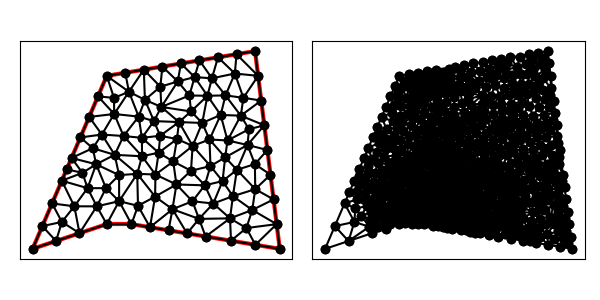

Values plotted in this chart, from the file beside it:
6.000000000000000000e+00, 1.300000000000000000e+01, 3.000000000000000000e+00, 6.000000000000000000e+00, 6.000000000000000000e+00, 7.000000000000000000e+00, 7.000000000000000000e+00, 7.000000000000000000e+00, 1.300000000000000000e+01, 6.000000000000000000e+00, 1.200000000000000000e+01, 1.400000000000000000e+01, 3.787838597158335485e+00, 7.838290060036116280e+00, 4.688506373088894286e+00, 7.721741361339047316e+00, 4.181757895737503006e+00, 8.757435090054173088e+00, 4.219367621994910778e+00, 8.105822170476445265e+00, 1.000000000000000000e+00, 1.679853579238492212e-01
6.000000000000000000e+00, 1.300000000000000000e+01, 3.000000000000000000e+00, 6.000000000000000000e+00, 6.000000000000000000e+00, 7.000000000000000000e+00, 7.000000000000000000e+00, 7.000000000000000000e+00, 1.300000000000000000e+01, 6.000000000000000000e+00, 1.200000000000000000e+01, 1.400000000000000000e+01, 5.970377724505113726e+00, 8.455987145538067296e+00, 6.500000000000000000e+00, 7.928641283403582207e+00, 6.500000000000000000e+00, 8.983333007672552384e+00, 6.323459241501704575e+00, 8.455987145538067296e+00, 0.000000000000000000e+00, 3.892829581560399571e-02
6.000000000000000000e+00, 1.300000000000000000e+01, 3.000000000000000000e+00, 6.000000000000000000e+00, 6.000000000000000000e+00, 7.000000000000000000e+00, 7.000000000000000000e+00, 7.000000000000000000e+00, 1.300000000000000000e+01, 6.000000000000000000e+00, 1.200000000000000000e+01, 1.400000000000000000e+01, 6.500000000000000000e+00, 7.928641283403582207e+00, 5.970377724505113726e+00, 8.455987145538067296e+00, 5.596682189005041330e+00, 7.720089346593817403e+00, 6.022353304503384130e+00, 8.034905925178488673e+00, 0.000000000000000000e+00, 3.892829581560399571e-02
6.000000000000000000e+00, 1.300000000000000000e+01, 3.000000000000000000e+00, 6.000000000000000000e+00, 6.000000000000000000e+00, 7.000000000000000000e+00, 7.000000000000000000e+00, 7.000000000000000000e+00, 1.300000000000000000e+01, 6.000000000000000000e+00, 1.200000000000000000e+01, 1.400000000000000000e+01, 5.571213241517300574e+00, 9.422598261360631611e+00, 5.222986653504968046e+00, 8.455987145538067296e+00, 5.970377724505113726e+00, 8.455987145538067296e+00, 5.588192539842460782e+00, 8.778190850812256585e+00, 0.000000000000000000e+00, 4.851223669822470747e-02
6.000000000000000000e+00, 1.300000000000000000e+01, 3.000000000000000000e+00, 6.000000000000000000e+00, 6.000000000000000000e+00, 7.000000000000000000e+00, 7.000000000000000000e+00, 7.000000000000000000e+00, 1.300000000000000000e+01, 6.000000000000000000e+00, 1.200000000000000000e+01, 1.400000000000000000e+01, 4.897366596101027980e+00, 6.632455532033675993e+00, 4.688506373088894286e+00, 7.721741361339047316e+00, 4.184272513185824494e+00, 7.089688080117110935e+00, 4.590048494125248624e+00, 7.147961657829944748e+00, 1.000000000000000000e+00, 1.679853579238492212e-01
6.000000000000000000e+00, 1.300000000000000000e+01, 3.000000000000000000e+00, 6.000000000000000000e+00, 6.000000000000000000e+00, 7.000000000000000000e+00, 7.000000000000000000e+00, 7.000000000000000000e+00, 1.300000000000000000e+01, 6.000000000000000000e+00, 1.200000000000000000e+01, 1.400000000000000000e+01, 9.554751700304366935e+00, 1.294972142459016240e+01, 9.000000000000000000e+00, 1.350000000000000000e+01, 8.874169548127238016e+00, 1.277384934869542477e+01, 9.142973749477201650e+00, 1.307452359109519513e+01, 0.000000000000000000e+00, 7.643001856922324033e-02
6.000000000000000000e+00, 1.300000000000000000e+01, 3.000000000000000000e+00, 6.000000000000000000e+00, 6.000000000000000000e+00, 7.000000000000000000e+00, 7.000000000000000000e+00, 7.000000000000000000e+00, 1.300000000000000000e+01, 6.000000000000000000e+00, 1.200000000000000000e+01, 1.400000000000000000e+01, 6.500000000000000000e+00, 7.928641283403582207e+00, 5.596682189005041330e+00, 7.720089346593817403e+00, 6.000000000000000000e+00, 7.000000000000000000e+00, 6.032227396335013481e+00, 7.549576876665799574e+00, 1.000000000000000000e+00, 3.892829581560399571e-02
6.000000000000000000e+00, 1.300000000000000000e+01, 3.000000000000000000e+00, 6.000000000000000000e+00, 6.000000000000000000e+00, 7.000000000000000000e+00, 7.000000000000000000e+00, 7.000000000000000000e+00, 1.300000000000000000e+01, 6.000000000000000000e+00, 1.200000000000000000e+01, 1.400000000000000000e+01, 6.500000000000000000e+00, 7.928641283403582207e+00, 6.000000000000000000e+00, 7.000000000000000000e+00, 7.000000000000000000e+00, 7.000000000000000000e+00, 6.500000000000000000e+00, 7.309547094467860440e+00, 1.000000000000000000e+00, 3.892829581560399571e-02
6.000000000000000000e+00, 1.300000000000000000e+01, 3.000000000000000000e+00, 6.000000000000000000e+00, 6.000000000000000000e+00, 7.000000000000000000e+00, 7.000000000000000000e+00, 7.000000000000000000e+00, 1.300000000000000000e+01, 6.000000000000000000e+00, 1.200000000000000000e+01, 1.400000000000000000e+01, 7.969440390908952843e+00, 9.007101195926544790e+00, 8.818354859425317827e+00, 8.605092905915123325e+00, 8.689657104083673644e+00, 9.535524702375429484e+00, 8.492484118139314475e+00, 9.049239601405698608e+00, 0.000000000000000000e+00, 5.250647521625519815e-02
6.000000000000000000e+00, 1.300000000000000000e+01, 3.000000000000000000e+00, 6.000000000000000000e+00, 6.000000000000000000e+00, 7.000000000000000000e+00, 7.000000000000000000e+00, 7.000000000000000000e+00, 1.300000000000000000e+01, 6.000000000000000000e+00, 1.200000000000000000e+01, 1.400000000000000000e+01, 5.016956301249922312e+00, 9.076241392250077311e+00, 4.575677194316670082e+00, 9.676580120072230784e+00, 4.378717545027086544e+00, 9.217007605063201936e+00, 4.657117013531226313e+00, 9.323276372461835493e+00, 1.000000000000000000e+00, 7.933714432650132431e-02
6.000000000000000000e+00, 1.300000000000000000e+01, 3.000000000000000000e+00, 6.000000000000000000e+00, 6.000000000000000000e+00, 7.000000000000000000e+00, 7.000000000000000000e+00, 7.000000000000000000e+00, 1.300000000000000000e+01, 6.000000000000000000e+00, 1.200000000000000000e+01, 1.400000000000000000e+01, 5.802899106953596231e+00, 1.062581934911414017e+01, 6.300756905062461222e+00, 1.145695546096445305e+01, 5.287838597158335041e+00, 1.133829006003611539e+01, 5.797164869724796610e+00, 1.114035495670490228e+01, 1.000000000000000000e+00, 8.059364848326308617e-02
6.000000000000000000e+00, 1.300000000000000000e+01, 3.000000000000000000e+00, 6.000000000000000000e+00, 6.000000000000000000e+00, 7.000000000000000000e+00, 7.000000000000000000e+00, 7.000000000000000000e+00, 1.300000000000000000e+01, 6.000000000000000000e+00, 1.200000000000000000e+01, 1.400000000000000000e+01, 7.956486381079452386e+00, 8.113918286476710762e+00, 7.263895452475136238e+00, 7.741012762577382134e+00, 7.750000000000000000e+00, 6.875000000000000000e+00, 7.656793944518196504e+00, 7.576643683018031261e+00, 0.000000000000000000e+00, 2.015730180140506284e-02
6.000000000000000000e+00, 1.300000000000000000e+01, 3.000000000000000000e+00, 6.000000000000000000e+00, 6.000000000000000000e+00, 7.000000000000000000e+00, 7.000000000000000000e+00, 7.000000000000000000e+00, 1.300000000000000000e+01, 6.000000000000000000e+00, 1.200000000000000000e+01, 1.400000000000000000e+01, 4.688506373088894286e+00, 7.721741361339047316e+00, 5.596682189005041330e+00, 7.720089346593817403e+00, 5.222986653504968046e+00, 8.455987145538067296e+00, 5.169391738532968184e+00, 7.965939284490310968e+00, 0.000000000000000000e+00, 5.172402557494442527e-02
6.000000000000000000e+00, 1.300000000000000000e+01, 3.000000000000000000e+00, 6.000000000000000000e+00, 6.000000000000000000e+00, 7.000000000000000000e+00, 7.000000000000000000e+00, 7.000000000000000000e+00, 1.300000000000000000e+01, 6.000000000000000000e+00, 1.200000000000000000e+01, 1.400000000000000000e+01, 5.571213241517300574e+00, 9.422598261360631611e+00, 5.970377724505113726e+00, 8.455987145538067296e+00, 6.500000000000000000e+00, 8.983333007672552384e+00, 6.013863655340805359e+00, 8.953972804857084355e+00, 0.000000000000000000e+00, 4.851223669822470747e-02
6.000000000000000000e+00, 1.300000000000000000e+01, 3.000000000000000000e+00, 6.000000000000000000e+00, 6.000000000000000000e+00, 7.000000000000000000e+00, 7.000000000000000000e+00, 7.000000000000000000e+00, 1.300000000000000000e+01, 6.000000000000000000e+00, 1.200000000000000000e+01, 1.400000000000000000e+01, 5.970377724505113726e+00, 8.455987145538067296e+00, 5.222986653504968046e+00, 8.455987145538067296e+00, 5.596682189005041330e+00, 7.720089346593817403e+00, 5.596682189005040442e+00, 8.210687879223316443e+00, 0.000000000000000000e+00, 4.851223669822470747e-02
6.000000000000000000e+00, 1.300000000000000000e+01, 3.000000000000000000e+00, 6.000000000000000000e+00, 6.000000000000000000e+00, 7.000000000000000000e+00, 7.000000000000000000e+00, 7.000000000000000000e+00, 1.300000000000000000e+01, 6.000000000000000000e+00, 1.200000000000000000e+01, 1.400000000000000000e+01, 5.222986653504968046e+00, 8.455987145538067296e+00, 4.181757895737503006e+00, 8.757435090054173088e+00, 4.688506373088894286e+00, 7.721741361339047316e+00, 4.697750307443787854e+00, 8.311721198977096492e+00, 1.000000000000000000e+00, 6.136990036686948424e-02
6.000000000000000000e+00, 1.300000000000000000e+01, 3.000000000000000000e+00, 6.000000000000000000e+00, 6.000000000000000000e+00, 7.000000000000000000e+00, 7.000000000000000000e+00, 7.000000000000000000e+00, 1.300000000000000000e+01, 6.000000000000000000e+00, 1.200000000000000000e+01, 1.400000000000000000e+01, 4.897366596101027980e+00, 6.632455532033675993e+00, 6.000000000000000000e+00, 7.000000000000000000e+00, 5.596682189005041330e+00, 7.720089346593817403e+00, 5.498016261702023399e+00, 7.117514959542497799e+00, 1.000000000000000000e+00, 5.172402557494442527e-02
6.000000000000000000e+00, 1.300000000000000000e+01, 3.000000000000000000e+00, 6.000000000000000000e+00, 6.000000000000000000e+00, 7.000000000000000000e+00, 7.000000000000000000e+00, 7.000000000000000000e+00, 1.300000000000000000e+01, 6.000000000000000000e+00, 1.200000000000000000e+01, 1.400000000000000000e+01, 3.787838597158335485e+00, 7.838290060036116280e+00, 3.393919298579167521e+00, 6.919145030018057696e+00, 4.184272513185824494e+00, 7.089688080117110935e+00, 3.788676802974442648e+00, 7.282374390057094082e+00, 1.000000000000000000e+00, 5.000000000000000000e-01
6.000000000000000000e+00, 1.300000000000000000e+01, 3.000000000000000000e+00, 6.000000000000000000e+00, 6.000000000000000000e+00, 7.000000000000000000e+00, 7.000000000000000000e+00, 7.000000000000000000e+00, 1.300000000000000000e+01, 6.000000000000000000e+00, 1.200000000000000000e+01, 1.400000000000000000e+01, 4.897366596101027980e+00, 6.632455532033675993e+00, 5.596682189005041330e+00, 7.720089346593817403e+00, 4.688506373088894286e+00, 7.721741361339047316e+00, 5.060851719398321791e+00, 7.358095413322179645e+00, 1.000000000000000000e+00, 5.172402557494442527e-02
6.000000000000000000e+00, 1.300000000000000000e+01, 3.000000000000000000e+00, 6.000000000000000000e+00, 6.000000000000000000e+00, 7.000000000000000000e+00, 7.000000000000000000e+00, 7.000000000000000000e+00, 1.300000000000000000e+01, 6.000000000000000000e+00, 1.200000000000000000e+01, 1.400000000000000000e+01, 5.802899106953596231e+00, 1.062581934911414017e+01, 5.287838597158335041e+00, 1.133829006003611539e+01, 4.931757895737503006e+00, 1.050743509005417309e+01, 5.340831866616478685e+00, 1.082384816640147562e+01, 1.000000000000000000e+00, 1.146945345611998235e-01
6.000000000000000000e+00, 1.300000000000000000e+01, 3.000000000000000000e+00, 6.000000000000000000e+00, 6.000000000000000000e+00, 7.000000000000000000e+00, 7.000000000000000000e+00, 7.000000000000000000e+00, 1.300000000000000000e+01, 6.000000000000000000e+00, 1.200000000000000000e+01, 1.400000000000000000e+01, 4.575677194316670082e+00, 9.676580120072230784e+00, 5.571213241517300574e+00, 9.422598261360631611e+00, 5.434430230259087224e+00, 1.007285311596094779e+01, 5.193773555364352923e+00, 9.724010499131269469e+00, 1.000000000000000000e+00, 9.176489163120216119e-02
6.000000000000000000e+00, 1.300000000000000000e+01, 3.000000000000000000e+00, 6.000000000000000000e+00, 6.000000000000000000e+00, 7.000000000000000000e+00, 7.000000000000000000e+00, 7.000000000000000000e+00, 1.300000000000000000e+01, 6.000000000000000000e+00, 1.200000000000000000e+01, 1.400000000000000000e+01, 4.575677194316670082e+00, 9.676580120072230784e+00, 5.016956301249922312e+00, 9.076241392250077311e+00, 5.571213241517300574e+00, 9.422598261360631611e+00, 5.054615579027964323e+00, 9.391806591227647161e+00, 1.000000000000000000e+00, 7.933714432650132431e-02
6.000000000000000000e+00, 1.300000000000000000e+01, 3.000000000000000000e+00, 6.000000000000000000e+00, 6.000000000000000000e+00, 7.000000000000000000e+00, 7.000000000000000000e+00, 7.000000000000000000e+00, 1.300000000000000000e+01, 6.000000000000000000e+00, 1.200000000000000000e+01, 1.400000000000000000e+01, 5.016956301249922312e+00, 9.076241392250077311e+00, 4.181757895737503006e+00, 8.757435090054173088e+00, 5.222986653504968046e+00, 8.455987145538067296e+00, 4.807233616830797196e+00, 8.763221209280771973e+00, 1.000000000000000000e+00, 6.136990036686948424e-02
6.000000000000000000e+00, 1.300000000000000000e+01, 3.000000000000000000e+00, 6.000000000000000000e+00, 6.000000000000000000e+00, 7.000000000000000000e+00, 7.000000000000000000e+00, 7.000000000000000000e+00, 1.300000000000000000e+01, 6.000000000000000000e+00, 1.200000000000000000e+01, 1.400000000000000000e+01, 5.571213241517300574e+00, 9.422598261360631611e+00, 5.016956301249922312e+00, 9.076241392250077311e+00, 5.222986653504968046e+00, 8.455987145538067296e+00, 5.270385398757396977e+00, 8.984942266382924814e+00, 0.000000000000000000e+00, 6.136990036686948424e-02
6.000000000000000000e+00, 1.300000000000000000e+01, 3.000000000000000000e+00, 6.000000000000000000e+00, 6.000000000000000000e+00, 7.000000000000000000e+00, 7.000000000000000000e+00, 7.000000000000000000e+00, 1.300000000000000000e+01, 6.000000000000000000e+00, 1.200000000000000000e+01, 1.400000000000000000e+01, 6.320357063957509069e+00, 9.805044763003683883e+00, 5.571213241517300574e+00, 9.422598261360631611e+00, 6.500000000000000000e+00, 8.983333007672552384e+00, 6.130523435158269585e+00, 9.403658677345623218e+00, 0.000000000000000000e+00, 5.122465735354199412e-02
6.000000000000000000e+00, 1.300000000000000000e+01, 3.000000000000000000e+00, 6.000000000000000000e+00, 6.000000000000000000e+00, 7.000000000000000000e+00, 7.000000000000000000e+00, 7.000000000000000000e+00, 1.300000000000000000e+01, 6.000000000000000000e+00, 1.200000000000000000e+01, 1.400000000000000000e+01, 4.181757895737503006e+00, 8.757435090054173088e+00, 5.016956301249922312e+00, 9.076241392250077311e+00, 4.378717545027086544e+00, 9.217007605063201936e+00, 4.525810580671503658e+00, 9.016894695789149594e+00, 1.000000000000000000e+00, 7.933714432650132431e-02
6.000000000000000000e+00, 1.300000000000000000e+01, 3.000000000000000000e+00, 6.000000000000000000e+00, 6.000000000000000000e+00, 7.000000000000000000e+00, 7.000000000000000000e+00, 7.000000000000000000e+00, 1.300000000000000000e+01, 6.000000000000000000e+00, 1.200000000000000000e+01, 1.400000000000000000e+01, 1.031009073825278044e+01, 7.834730454514102327e+00, 9.466749465759793480e+00, 7.925496794558759994e+00, 9.733374732879896740e+00, 7.212748397279380441e+00, 9.836738312297489628e+00, 7.657658548784080921e+00, 0.000000000000000000e+00, 5.293441029848224011e-02
6.000000000000000000e+00, 1.300000000000000000e+01, 3.000000000000000000e+00, 6.000000000000000000e+00, 6.000000000000000000e+00, 7.000000000000000000e+00, 7.000000000000000000e+00, 7.000000000000000000e+00, 1.300000000000000000e+01, 6.000000000000000000e+00, 1.200000000000000000e+01, 1.400000000000000000e+01, 6.320357063957509069e+00, 9.805044763003683883e+00, 5.802899106953596231e+00, 1.062581934911414017e+01, 5.434430230259087224e+00, 1.007285311596094779e+01, 5.852562133723398397e+00, 1.016790574269292335e+01, 0.000000000000000000e+00, 7.757721171999343301e-02
6.000000000000000000e+00, 1.300000000000000000e+01, 3.000000000000000000e+00, 6.000000000000000000e+00, 6.000000000000000000e+00, 7.000000000000000000e+00, 7.000000000000000000e+00, 7.000000000000000000e+00, 1.300000000000000000e+01, 6.000000000000000000e+00, 1.200000000000000000e+01, 1.400000000000000000e+01, 7.910072582532742480e+00, 1.116968780879360246e+01, 7.543927644795371812e+00, 1.203050670010959067e+01, 7.291331982967090397e+00, 1.135187237606652744e+01, 7.581777403431734008e+00, 1.151735562832323900e+01, 0.000000000000000000e+00, 7.035564788101904277e-02
6.000000000000000000e+00, 1.300000000000000000e+01, 3.000000000000000000e+00, 6.000000000000000000e+00, 6.000000000000000000e+00, 7.000000000000000000e+00, 7.000000000000000000e+00, 7.000000000000000000e+00, 1.300000000000000000e+01, 6.000000000000000000e+00, 1.200000000000000000e+01, 1.400000000000000000e+01, 5.434430230259087224e+00, 1.007285311596094779e+01, 5.802899106953596231e+00, 1.062581934911414017e+01, 4.931757895737503006e+00, 1.050743509005417309e+01, 5.389695744316728820e+00, 1.040203585170975309e+01, 1.000000000000000000e+00, 9.176489163120216119e-02
6.000000000000000000e+00, 1.300000000000000000e+01, 3.000000000000000000e+00, 6.000000000000000000e+00, 6.000000000000000000e+00, 7.000000000000000000e+00, 7.000000000000000000e+00, 7.000000000000000000e+00, 1.300000000000000000e+01, 6.000000000000000000e+00, 1.200000000000000000e+01, 1.400000000000000000e+01, 5.802899106953596231e+00, 1.062581934911414017e+01, 6.679969780190346818e+00, 1.056541341546311763e+01, 6.300756905062461222e+00, 1.145695546096445305e+01, 6.261208597402134757e+00, 1.088272940851390302e+01, 0.000000000000000000e+00, 8.024036520842763032e-02
6.000000000000000000e+00, 1.300000000000000000e+01, 3.000000000000000000e+00, 6.000000000000000000e+00, 6.000000000000000000e+00, 7.000000000000000000e+00, 7.000000000000000000e+00, 7.000000000000000000e+00, 1.300000000000000000e+01, 6.000000000000000000e+00, 1.200000000000000000e+01, 1.400000000000000000e+01, 4.575677194316670082e+00, 9.676580120072230784e+00, 5.434430230259087224e+00, 1.007285311596094779e+01, 4.931757895737503006e+00, 1.050743509005417309e+01, 4.980621773437753141e+00, 1.008562277536245055e+01, 1.000000000000000000e+00, 9.176489163120216119e-02
6.000000000000000000e+00, 1.300000000000000000e+01, 3.000000000000000000e+00, 6.000000000000000000e+00, 6.000000000000000000e+00, 7.000000000000000000e+00, 7.000000000000000000e+00, 7.000000000000000000e+00, 1.300000000000000000e+01, 6.000000000000000000e+00, 1.200000000000000000e+01, 1.400000000000000000e+01, 5.434430230259087224e+00, 1.007285311596094779e+01, 5.571213241517300574e+00, 9.422598261360631611e+00, 6.320357063957509069e+00, 9.805044763003683883e+00, 5.775333511911298956e+00, 9.766832046775087761e+00, 0.000000000000000000e+00, 7.757721171999343301e-02
6.000000000000000000e+00, 1.300000000000000000e+01, 3.000000000000000000e+00, 6.000000000000000000e+00, 6.000000000000000000e+00, 7.000000000000000000e+00, 7.000000000000000000e+00, 7.000000000000000000e+00, 1.300000000000000000e+01, 6.000000000000000000e+00, 1.200000000000000000e+01, 1.400000000000000000e+01, 8.100204947893814733e+00, 9.890755057311467979e+00, 7.421820263029859532e+00, 1.049221748038055146e+01, 7.427215452419849484e+00, 9.746784266917885020e+00, 7.649746887781174287e+00, 1.004325226820330208e+01, 0.000000000000000000e+00, 6.265246561677147163e-02
6.000000000000000000e+00, 1.300000000000000000e+01, 3.000000000000000000e+00, 6.000000000000000000e+00, 6.000000000000000000e+00, 7.000000000000000000e+00, 7.000000000000000000e+00, 7.000000000000000000e+00, 1.300000000000000000e+01, 6.000000000000000000e+00, 1.200000000000000000e+01, 1.400000000000000000e+01, 6.320357063957509069e+00, 9.805044763003683883e+00, 6.679969780190346818e+00, 1.056541341546311763e+01, 5.802899106953596231e+00, 1.062581934911414017e+01, 6.267741983700484631e+00, 1.033209250919364841e+01, 0.000000000000000000e+00, 7.757721171999343301e-02
6.000000000000000000e+00, 1.300000000000000000e+01, 3.000000000000000000e+00, 6.000000000000000000e+00, 6.000000000000000000e+00, 7.000000000000000000e+00, 7.000000000000000000e+00, 7.000000000000000000e+00, 1.300000000000000000e+01, 6.000000000000000000e+00, 1.200000000000000000e+01, 1.400000000000000000e+01, 4.184272513185824494e+00, 7.089688080117110935e+00, 3.393919298579167521e+00, 6.919145030018057696e+00, 3.948683298050513990e+00, 6.316227766016837997e+00, 3.842291703271835335e+00, 6.775020292050668580e+00, 1.000000000000000000e+00, 5.000000000000000000e-01
6.000000000000000000e+00, 1.300000000000000000e+01, 3.000000000000000000e+00, 6.000000000000000000e+00, 6.000000000000000000e+00, 7.000000000000000000e+00, 7.000000000000000000e+00, 7.000000000000000000e+00, 1.300000000000000000e+01, 6.000000000000000000e+00, 1.200000000000000000e+01, 1.400000000000000000e+01, 3.393919298579167521e+00, 6.919145030018057696e+00, 3.000000000000000000e+00, 6.000000000000000000e+00, 3.948683298050513990e+00, 6.316227766016837997e+00, 3.447534198876560652e+00, 6.411790932011631305e+00, 1.000000000000000000e+00, 5.000000000000000000e-01
6.000000000000000000e+00, 1.300000000000000000e+01, 3.000000000000000000e+00, 6.000000000000000000e+00, 6.000000000000000000e+00, 7.000000000000000000e+00, 7.000000000000000000e+00, 7.000000000000000000e+00, 1.300000000000000000e+01, 6.000000000000000000e+00, 1.200000000000000000e+01, 1.400000000000000000e+01, 4.897366596101027980e+00, 6.632455532033675993e+00, 4.184272513185824494e+00, 7.089688080117110935e+00, 3.948683298050513990e+00, 6.316227766016837997e+00, 4.343440802445788229e+00, 6.679457126055875271e+00, 1.000000000000000000e+00, 5.000000000000000000e-01
6.000000000000000000e+00, 1.300000000000000000e+01, 3.000000000000000000e+00, 6.000000000000000000e+00, 6.000000000000000000e+00, 7.000000000000000000e+00, 7.000000000000000000e+00, 7.000000000000000000e+00, 1.300000000000000000e+01, 6.000000000000000000e+00, 1.200000000000000000e+01, 1.400000000000000000e+01, 3.787838597158335485e+00, 7.838290060036116280e+00, 4.184272513185824494e+00, 7.089688080117110935e+00, 4.688506373088894286e+00, 7.721741361339047316e+00, 4.220205827811017940e+00, 7.549906500497424844e+00, 1.000000000000000000e+00, 1.679853579238492212e-01
6.000000000000000000e+00, 1.300000000000000000e+01, 3.000000000000000000e+00, 6.000000000000000000e+00, 6.000000000000000000e+00, 7.000000000000000000e+00, 7.000000000000000000e+00, 7.000000000000000000e+00, 1.300000000000000000e+01, 6.000000000000000000e+00, 1.200000000000000000e+01, 1.400000000000000000e+01, 7.291331982967090397e+00, 1.135187237606652744e+01, 6.896966010945806858e+00, 1.235576007591152603e+01, 6.300756905062461222e+00, 1.145695546096445305e+01, 6.829684966325118900e+00, 1.172152930431416884e+01, 0.000000000000000000e+00, 6.886976525307582364e-02
6.000000000000000000e+00, 1.300000000000000000e+01, 3.000000000000000000e+00, 6.000000000000000000e+00, 6.000000000000000000e+00, 7.000000000000000000e+00, 7.000000000000000000e+00, 7.000000000000000000e+00, 1.300000000000000000e+01, 6.000000000000000000e+00, 1.200000000000000000e+01, 1.400000000000000000e+01, 5.643919298579167076e+00, 1.216914503001805770e+01, 5.287838597158335041e+00, 1.133829006003611539e+01, 6.300756905062461222e+00, 1.145695546096445305e+01, 5.744171600266653854e+00, 1.165479685033954205e+01, 1.000000000000000000e+00, 8.059364848326308617e-02
6.000000000000000000e+00, 1.300000000000000000e+01, 3.000000000000000000e+00, 6.000000000000000000e+00, 6.000000000000000000e+00, 7.000000000000000000e+00, 7.000000000000000000e+00, 7.000000000000000000e+00, 1.300000000000000000e+01, 6.000000000000000000e+00, 1.200000000000000000e+01, 1.400000000000000000e+01, 5.643919298579167076e+00, 1.216914503001805770e+01, 6.300756905062461222e+00, 1.145695546096445305e+01, 6.293287919282578358e+00, 1.210905557758699658e+01, 6.079321374308068293e+00, 1.191171868952316970e+01, 1.000000000000000000e+00, 5.779474814731858784e-02
6.000000000000000000e+00, 1.300000000000000000e+01, 3.000000000000000000e+00, 6.000000000000000000e+00, 6.000000000000000000e+00, 7.000000000000000000e+00, 7.000000000000000000e+00, 7.000000000000000000e+00, 1.300000000000000000e+01, 6.000000000000000000e+00, 1.200000000000000000e+01, 1.400000000000000000e+01, 7.291331982967090397e+00, 1.135187237606652744e+01, 6.300756905062461222e+00, 1.145695546096445305e+01, 6.679969780190346818e+00, 1.056541341546311763e+01, 6.757352889406632812e+00, 1.112474708416470115e+01, 0.000000000000000000e+00, 8.024036520842763032e-02
6.000000000000000000e+00, 1.300000000000000000e+01, 3.000000000000000000e+00, 6.000000000000000000e+00, 6.000000000000000000e+00, 7.000000000000000000e+00, 7.000000000000000000e+00, 7.000000000000000000e+00, 1.300000000000000000e+01, 6.000000000000000000e+00, 1.200000000000000000e+01, 1.400000000000000000e+01, 7.910072582532742480e+00, 1.116968780879360246e+01, 8.207990353099269498e+00, 1.174176835214738190e+01, 7.543927644795371812e+00, 1.203050670010959067e+01, 7.887330193475794005e+00, 1.164732095368352560e+01, 0.000000000000000000e+00, 7.035564788101904277e-02
6.000000000000000000e+00, 1.300000000000000000e+01, 3.000000000000000000e+00, 6.000000000000000000e+00, 6.000000000000000000e+00, 7.000000000000000000e+00, 7.000000000000000000e+00, 7.000000000000000000e+00, 1.300000000000000000e+01, 6.000000000000000000e+00, 1.200000000000000000e+01, 1.400000000000000000e+01, 6.320357063957509069e+00, 9.805044763003683883e+00, 6.500000000000000000e+00, 8.983333007672552384e+00, 7.234050759546528653e+00, 9.036604192466784369e+00, 6.684802607834678945e+00, 9.274993987714339028e+00, 0.000000000000000000e+00, 5.122465735354199412e-02
6.000000000000000000e+00, 1.300000000000000000e+01, 3.000000000000000000e+00, 6.000000000000000000e+00, 6.000000000000000000e+00, 7.000000000000000000e+00, 7.000000000000000000e+00, 7.000000000000000000e+00, 1.300000000000000000e+01, 6.000000000000000000e+00, 1.200000000000000000e+01, 1.400000000000000000e+01, 8.922348949909441274e+00, 1.113021125188436145e+01, 8.207990353099269498e+00, 1.174176835214738190e+01, 7.910072582532742480e+00, 1.116968780879360246e+01, 8.346803961847150788e+00, 1.134722247094178194e+01, 0.000000000000000000e+00, 7.522576434337385765e-02
6.000000000000000000e+00, 1.300000000000000000e+01, 3.000000000000000000e+00, 6.000000000000000000e+00, 6.000000000000000000e+00, 7.000000000000000000e+00, 7.000000000000000000e+00, 7.000000000000000000e+00, 1.300000000000000000e+01, 6.000000000000000000e+00, 1.200000000000000000e+01, 1.400000000000000000e+01, 6.320357063957509069e+00, 9.805044763003683883e+00, 7.427215452419849484e+00, 9.746784266917885020e+00, 6.679969780190346818e+00, 1.056541341546311763e+01, 6.809180765522568457e+00, 1.003908081512823003e+01, 0.000000000000000000e+00, 6.265246561677147163e-02
6.000000000000000000e+00, 1.300000000000000000e+01, 3.000000000000000000e+00, 6.000000000000000000e+00, 6.000000000000000000e+00, 7.000000000000000000e+00, 7.000000000000000000e+00, 7.000000000000000000e+00, 1.300000000000000000e+01, 6.000000000000000000e+00, 1.200000000000000000e+01, 1.400000000000000000e+01, 7.500000000000000000e+00, 1.325000000000000000e+01, 6.896966010945806858e+00, 1.235576007591152603e+01, 7.543927644795371812e+00, 1.203050670010959067e+01, 7.313631218580392890e+00, 1.254542225867370497e+01, 0.000000000000000000e+00, 5.612242947154499201e-02
6.000000000000000000e+00, 1.300000000000000000e+01, 3.000000000000000000e+00, 6.000000000000000000e+00, 6.000000000000000000e+00, 7.000000000000000000e+00, 7.000000000000000000e+00, 7.000000000000000000e+00, 1.300000000000000000e+01, 6.000000000000000000e+00, 1.200000000000000000e+01, 1.400000000000000000e+01, 6.750000000000000000e+00, 1.312500000000000000e+01, 6.000000000000000000e+00, 1.300000000000000000e+01, 6.896966010945806858e+00, 1.235576007591152603e+01, 6.548988670315268656e+00, 1.282692002530384201e+01, 1.000000000000000000e+00, 3.343778085727477228e-02
6.000000000000000000e+00, 1.300000000000000000e+01, 3.000000000000000000e+00, 6.000000000000000000e+00, 6.000000000000000000e+00, 7.000000000000000000e+00, 7.000000000000000000e+00, 7.000000000000000000e+00, 1.300000000000000000e+01, 6.000000000000000000e+00, 1.200000000000000000e+01, 1.400000000000000000e+01, 7.500000000000000000e+00, 1.325000000000000000e+01, 7.543927644795371812e+00, 1.203050670010959067e+01, 8.168927567883477181e+00, 1.255992922268943168e+01, 7.737618404226282109e+00, 1.261347864093300863e+01, 0.000000000000000000e+00, 5.612242947154499201e-02
6.000000000000000000e+00, 1.300000000000000000e+01, 3.000000000000000000e+00, 6.000000000000000000e+00, 6.000000000000000000e+00, 7.000000000000000000e+00, 7.000000000000000000e+00, 7.000000000000000000e+00, 1.300000000000000000e+01, 6.000000000000000000e+00, 1.200000000000000000e+01, 1.400000000000000000e+01, 6.293287919282578358e+00, 1.210905557758699658e+01, 6.000000000000000000e+00, 1.300000000000000000e+01, 5.643919298579167076e+00, 1.216914503001805770e+01, 5.979069072620582403e+00, 1.242606686920168535e+01, 1.000000000000000000e+00, 5.779474814731858784e-02
6.000000000000000000e+00, 1.300000000000000000e+01, 3.000000000000000000e+00, 6.000000000000000000e+00, 6.000000000000000000e+00, 7.000000000000000000e+00, 7.000000000000000000e+00, 7.000000000000000000e+00, 1.300000000000000000e+01, 6.000000000000000000e+00, 1.200000000000000000e+01, 1.400000000000000000e+01, 7.543927644795371812e+00, 1.203050670010959067e+01, 8.207990353099269498e+00, 1.174176835214738190e+01, 8.168927567883477181e+00, 1.255992922268943168e+01, 7.973615188592705572e+00, 1.211073475831546808e+01, 0.000000000000000000e+00, 7.035564788101904277e-02
6.000000000000000000e+00, 1.300000000000000000e+01, 3.000000000000000000e+00, 6.000000000000000000e+00, 6.000000000000000000e+00, 7.000000000000000000e+00, 7.000000000000000000e+00, 7.000000000000000000e+00, 1.300000000000000000e+01, 6.000000000000000000e+00, 1.200000000000000000e+01, 1.400000000000000000e+01, 6.896966010945806858e+00, 1.235576007591152603e+01, 7.291331982967090397e+00, 1.135187237606652744e+01, 7.543927644795371812e+00, 1.203050670010959067e+01, 7.244075212902756356e+00, 1.191271305069587960e+01, 0.000000000000000000e+00, 6.886976525307582364e-02
6.000000000000000000e+00, 1.300000000000000000e+01, 3.000000000000000000e+00, 6.000000000000000000e+00, 6.000000000000000000e+00, 7.000000000000000000e+00, 7.000000000000000000e+00, 7.000000000000000000e+00, 1.300000000000000000e+01, 6.000000000000000000e+00, 1.200000000000000000e+01, 1.400000000000000000e+01, 6.300756905062461222e+00, 1.145695546096445305e+01, 6.896966010945806858e+00, 1.235576007591152603e+01, 6.293287919282578358e+00, 1.210905557758699658e+01, 6.497003611763614295e+00, 1.197392370482099011e+01, 0.000000000000000000e+00, 5.779474814731858784e-02
6.000000000000000000e+00, 1.300000000000000000e+01, 3.000000000000000000e+00, 6.000000000000000000e+00, 6.000000000000000000e+00, 7.000000000000000000e+00, 7.000000000000000000e+00, 7.000000000000000000e+00, 1.300000000000000000e+01, 6.000000000000000000e+00, 1.200000000000000000e+01, 1.400000000000000000e+01, 6.000000000000000000e+00, 1.300000000000000000e+01, 6.293287919282578358e+00, 1.210905557758699658e+01, 6.896966010945806858e+00, 1.235576007591152603e+01, 6.396751310076129293e+00, 1.248827188449950576e+01, 1.000000000000000000e+00, 5.779474814731858784e-02
6.000000000000000000e+00, 1.300000000000000000e+01, 3.000000000000000000e+00, 6.000000000000000000e+00, 6.000000000000000000e+00, 7.000000000000000000e+00, 7.000000000000000000e+00, 7.000000000000000000e+00, 1.300000000000000000e+01, 6.000000000000000000e+00, 1.200000000000000000e+01, 1.400000000000000000e+01, 7.234050759546528653e+00, 9.036604192466784369e+00, 7.956486381079452386e+00, 8.113918286476710762e+00, 7.969440390908952843e+00, 9.007101195926544790e+00, 7.719992510511644923e+00, 8.719207891623346640e+00, 0.000000000000000000e+00, 3.433459115668008321e-02
6.000000000000000000e+00, 1.300000000000000000e+01, 3.000000000000000000e+00, 6.000000000000000000e+00, 6.000000000000000000e+00, 7.000000000000000000e+00, 7.000000000000000000e+00, 7.000000000000000000e+00, 1.300000000000000000e+01, 6.000000000000000000e+00, 1.200000000000000000e+01, 1.400000000000000000e+01, 6.896966010945806858e+00, 1.235576007591152603e+01, 7.500000000000000000e+00, 1.325000000000000000e+01, 6.750000000000000000e+00, 1.312500000000000000e+01, 7.048988670315268656e+00, 1.291025335863717594e+01, 0.000000000000000000e+00, 3.343778085727477228e-02
6.000000000000000000e+00, 1.300000000000000000e+01, 3.000000000000000000e+00, 6.000000000000000000e+00, 6.000000000000000000e+00, 7.000000000000000000e+00, 7.000000000000000000e+00, 7.000000000000000000e+00, 1.300000000000000000e+01, 6.000000000000000000e+00, 1.200000000000000000e+01, 1.400000000000000000e+01, 8.689657104083673644e+00, 9.535524702375429484e+00, 9.474818974814526840e+00, 1.016481903115364460e+01, 8.841449159189025409e+00, 1.044313575108420800e+01, 9.001975079362408039e+00, 1.004782649487109403e+01, 0.000000000000000000e+00, 6.230352777006323978e-02
6.000000000000000000e+00, 1.300000000000000000e+01, 3.000000000000000000e+00, 6.000000000000000000e+00, 6.000000000000000000e+00, 7.000000000000000000e+00, 7.000000000000000000e+00, 7.000000000000000000e+00, 1.300000000000000000e+01, 6.000000000000000000e+00, 1.200000000000000000e+01, 1.400000000000000000e+01, 7.291331982967090397e+00, 1.135187237606652744e+01, 7.421820263029859532e+00, 1.049221748038055146e+01, 7.910072582532742480e+00, 1.116968780879360246e+01, 7.541074942843231099e+00, 1.100459255508022771e+01, 0.000000000000000000e+00, 6.852879341030489180e-02
6.000000000000000000e+00, 1.300000000000000000e+01, 3.000000000000000000e+00, 6.000000000000000000e+00, 6.000000000000000000e+00, 7.000000000000000000e+00, 7.000000000000000000e+00, 7.000000000000000000e+00, 1.300000000000000000e+01, 6.000000000000000000e+00, 1.200000000000000000e+01, 1.400000000000000000e+01, 8.689657104083673644e+00, 9.535524702375429484e+00, 9.408217919541421281e+00, 9.160799701201025158e+00, 9.474818974814526840e+00, 1.016481903115364460e+01, 9.190897999479872738e+00, 9.620381144910032489e+00, 0.000000000000000000e+00, 6.028756134182691045e-02
6.000000000000000000e+00, 1.300000000000000000e+01, 3.000000000000000000e+00, 6.000000000000000000e+00, 6.000000000000000000e+00, 7.000000000000000000e+00, 7.000000000000000000e+00, 7.000000000000000000e+00, 1.300000000000000000e+01, 6.000000000000000000e+00, 1.200000000000000000e+01, 1.400000000000000000e+01, 7.421820263029859532e+00, 1.049221748038055146e+01, 7.291331982967090397e+00, 1.135187237606652744e+01, 6.679969780190346818e+00, 1.056541341546311763e+01, 7.131040675395765582e+00, 1.080316775730339884e+01, 0.000000000000000000e+00, 6.852879341030489180e-02
... 105 more rows
